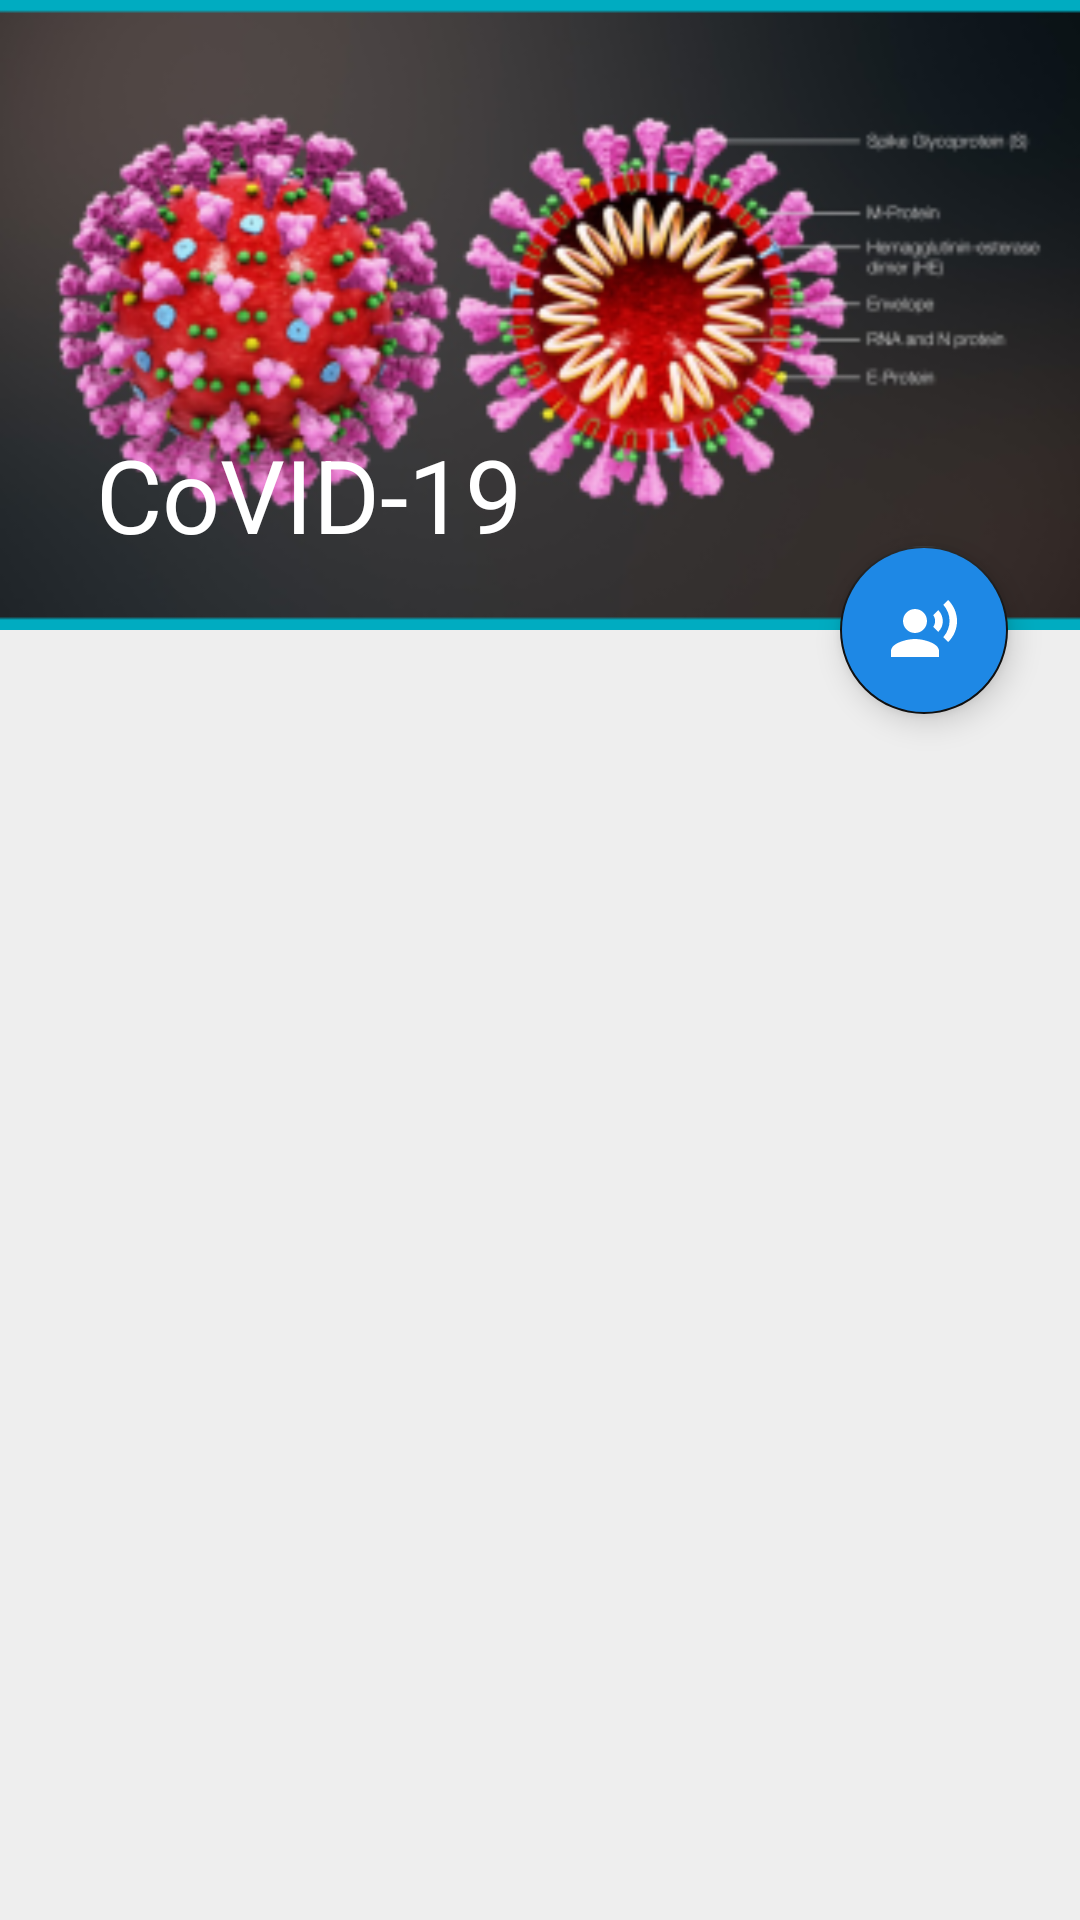

Here is an Android app screen rendered from its layout file. Give the layout XML and the strings, colors and styles it references.
<!-- AndroidManifest.xml: application theme AppTheme -->
<!-- res/layout/activity_lists.xml -->
<?xml version="1.0" encoding="utf-8"?>
<androidx.coordinatorlayout.widget.CoordinatorLayout xmlns:android="http://schemas.android.com/apk/res/android"
    xmlns:tools="http://schemas.android.com/tools"
    android:layout_width="match_parent"
    android:layout_height="match_parent"
    xmlns:app="http://schemas.android.com/apk/res-auto"
    tools:context=".lists"
    android:background="@color/white_d2">
    <com.google.android.material.appbar.AppBarLayout
        android:layout_width="match_parent"
        android:layout_height="wrap_content"
        android:id="@+id/appBarLayout"

        android:theme="@style/ThemeOverlay.AppCompat.Dark.ActionBar">

        <com.google.android.material.appbar.CollapsingToolbarLayout
            android:layout_width="match_parent"
            android:layout_height="wrap_content"
            app:layout_scrollFlags="scroll|snap|exitUntilCollapsed"
            app:contentScrim="@color/colorPrimaryDark"
            app:title="@string/app_name"
            android:id="@+id/introtext"
            app:titleEnabled="true"
            app:collapsedTitleGravity="start"
            >
            <ImageView
                android:id="@+id/introimg"
                android:layout_width="match_parent"
                android:layout_height="210dp"
                android:src="@mipmap/coronavirus_3d_data_foreground"
                android:scaleType="centerCrop"
                />

            <androidx.appcompat.widget.Toolbar
                android:id="@+id/toolbar"
                android:layout_width="match_parent"
                android:layout_height="?attr/actionBarSize"
                android:titleTextColor="@color/colorAccent"
                app:popupTheme="@style/ThemeOverlay.AppCompat.Dark" />

        </com.google.android.material.appbar.CollapsingToolbarLayout>
    </com.google.android.material.appbar.AppBarLayout>
        <LinearLayout
            android:layout_width="match_parent"
            android:layout_height="match_parent"
            android:orientation="vertical"
            app:layout_behavior="@string/appbar_scrolling_view_behavior"
            android:nestedScrollingEnabled="true"
            android:isScrollContainer="true"
            android:background="@color/white_d2">
    <include layout="@layout/include_lists" />
        </LinearLayout>
    <com.google.android.material.floatingactionbutton.FloatingActionButton
        android:id="@+id/playText"
        android:onClick="read_aLoud"
        android:layout_width="wrap_content"
        android:layout_height="wrap_content"
        android:src="@drawable/ic_account_voice"
        android:tint="@color/white"
        android:backgroundTint="@color/colorPrimaryDark"
        app:layout_anchor="@id/appBarLayout"
        app:layout_anchorGravity="bottom|right|end"
        android:layout_margin="24dp"/>



</androidx.coordinatorlayout.widget.CoordinatorLayout>
<!-- res/layout/include_lists.xml (included above) -->
<?xml version="1.0" encoding="utf-8"?>
<ListView android:nestedScrollingEnabled="true"
    android:layout_width="match_parent"
    android:layout_height="match_parent"
    android:isScrollContainer="true"
    android:id="@+id/listview"
    xmlns:android="http://schemas.android.com/apk/res/android"
    android:background="@color/transparent"/>
<!-- resources referenced by this layout -->
<resources>
  <color name="colorAccent">#121212</color>
  <color name="colorPrimaryDark">#1E88E5</color>
  <color name="transparent">#00FFFFFF</color>
  <color name="white">#FFFFFFFF</color>
  <color name="white_d2">#d2efefef</color>
  <!-- drawable ic_account_voice (drawable) -->
  <vector xmlns:android="http://schemas.android.com/apk/res/android"
      android:width="24dp"
      android:height="24dp"
      android:viewportWidth="24"
      android:viewportHeight="24">
    <path
        android:fillColor="#FF000000"
        android:pathData="M9,5C11.21,5 13,6.79 13,9C13,11.21 11.21,13 9,13C6.79,13 5,11.21 5,9C5,6.79 6.79,5 9,5M9,15C11.67,15 17,16.34 17,19V21H1V19C1,16.34 6.33,15 9,15M16.76,5.36C18.78,7.56 18.78,10.61 16.76,12.63L15.08,10.94C15.92,9.76 15.92,8.23 15.08,7.05L16.76,5.36M20.07,2C24,6.05 23.97,12.11 20.07,16L18.44,14.37C21.21,11.19 21.21,6.65 18.44,3.63L20.07,2Z"/>
  </vector>
  <!-- mipmap coronavirus_3d_data_foreground: png bitmap (mipmap-hdpi, 25457 bytes) -->
  <string name="app_name">CoVID-19</string>
  <style name="AppTheme" parent="Theme.AppCompat.Light.NoActionBar">
          
  
          <item name="android:activityOpenEnterAnimation">@anim/slide_in_right</item>
          <item name="android:activityOpenExitAnimation">@anim/slide_out_left</item>
          <item name="android:activityCloseEnterAnimation">@anim/slide_in_left</item>
          <item name="android:activityCloseExitAnimation">@anim/slide_out_right</item>
          <item name="colorPrimary">@color/colorPrimary</item>
          <item name="colorPrimaryDark">@color/colorPrimaryDark</item>
          <item name="colorAccent">@color/colorAccent</item>
      </style>
  <color name="colorPrimary">#00ACC1</color>
</resources>
